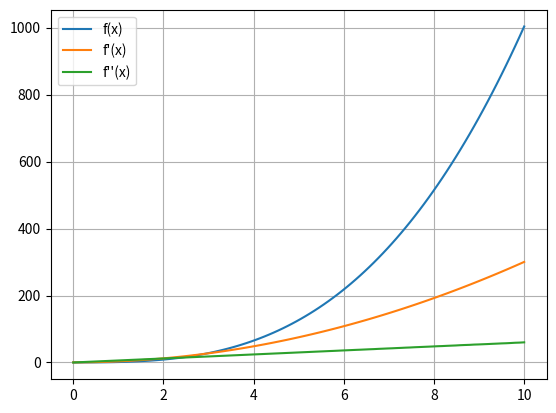

Generate this figure with matplotlib:
import numpy as np
from matplotlib import pyplot as plt

def f(x):
    return x**3+1/3*x

def derivert(f, x, dx=1E-6):
    return (f(x+dx)-f(x))/dx

def g(x):
    return derivert(f, x)

def h(x):
    return derivert(g, x)


x = np.linspace(0,10,100)

plt.plot(x, f(x), label="f(x)")
plt.plot(x, g(x), label="f'(x)")
plt.plot(x, h(x), label="f''(x)")
plt.legend()
plt.grid()
plt.show()